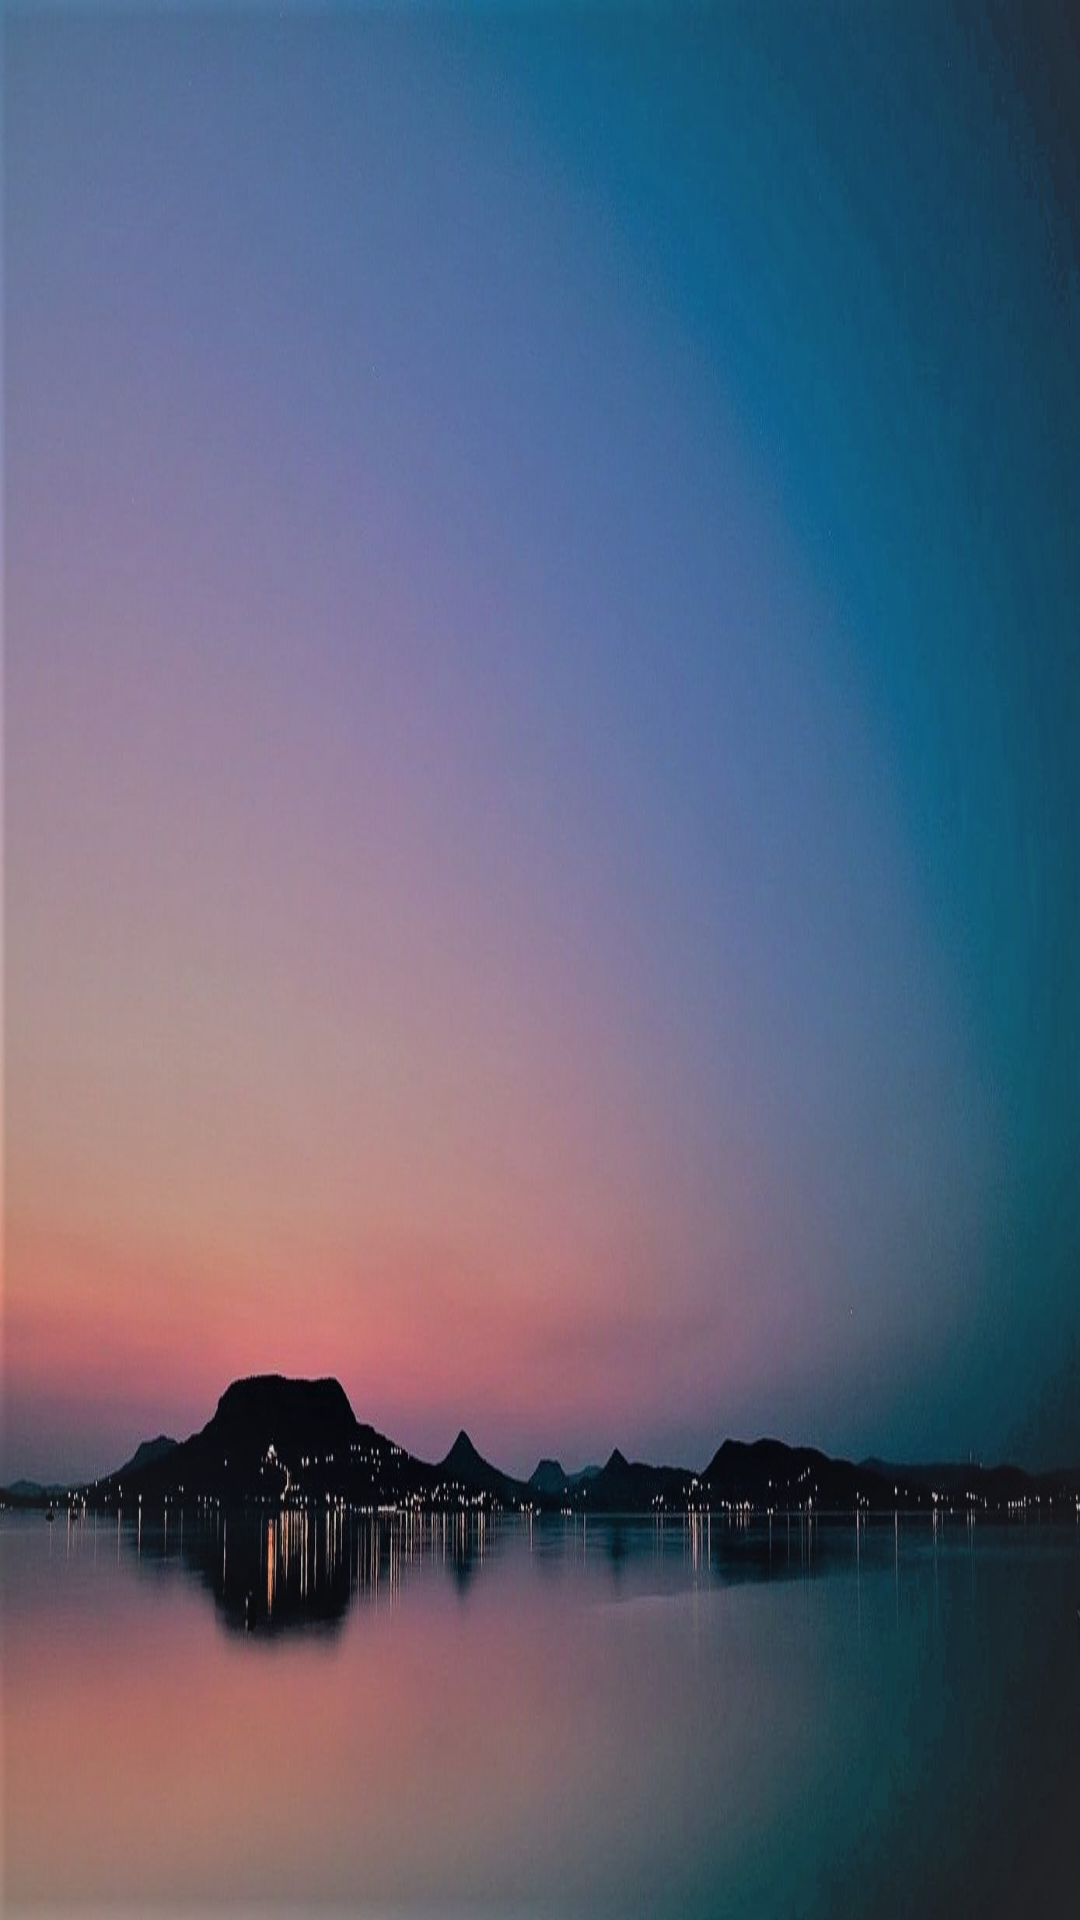

The Android layout XML behind this screen, and the referenced resources:
<!-- AndroidManifest.xml: application theme AppTheme -->
<!-- res/layout/drawer_header.xml -->
<?xml version="1.0" encoding="utf-8"?>
<LinearLayout xmlns:android="http://schemas.android.com/apk/res/android"
    android:layout_width="match_parent"
    android:layout_height="190dp"
    android:background="@mipmap/timg"
    android:gravity="center"
    android:orientation="vertical">

    
        
        
        

        
            
            
            
            
            
            

        
            
            
            
            
            
            
            


    

</LinearLayout>
<!-- resources referenced by this layout -->
<resources>
  <!-- drawable icon_shape (drawable) -->
  <?xml version="1.0" encoding="utf-8"?>
  <shape xmlns:android="http://schemas.android.com/apk/res/android">
  
      <corners android:radius="68dp" />
      <solid android:color="#f4f0f0" />
      <stroke
  
          android:width="1dp"
          android:color="#f1eeee" />
  
      <size
          android:width="80dp"
          android:height="80dp" />
  </shape>
  <!-- mipmap timg: jpg bitmap (mipmap-xxhdpi, 121717 bytes) -->
  <style name="AppTheme" parent="Theme.AppCompat.Light.NoActionBar">
          
          <item name="colorPrimary">@color/colorPrimary</item>
          <item name="colorPrimaryDark">@color/colorPrimaryDark</item>
          <item name="colorAccent">@color/colorAccent</item>
          
          <item name="windowActionBar">false</item>
          <item name="windowNoTitle">true</item>
  
      </style>
  <color name="colorPrimary">#359bf1</color>
  <color name="colorPrimaryDark">#4397ed</color>
  <color name="colorAccent">#D81B60</color>
</resources>
